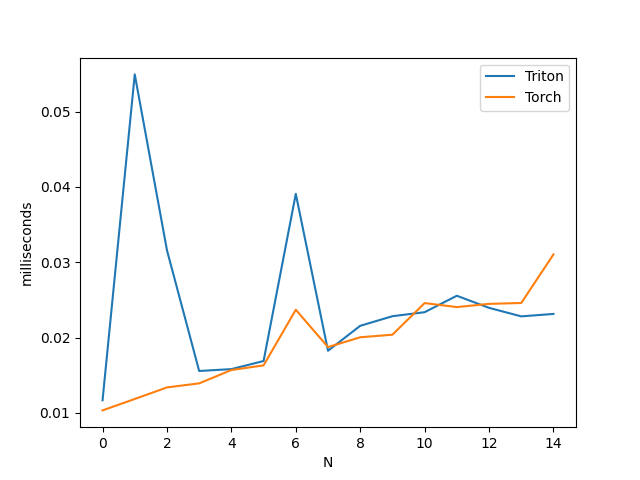

The file beside this chart, header and first rows:
['N'], Triton, Torch
[1024], 0.0, 0.0
[2048], 0.1, 0.0
[3072], 0.0, 0.0
[4096], 0.0, 0.0
[5120], 0.0, 0.0
[6144], 0.0, 0.0
[7168], 0.0, 0.0
[8192], 0.0, 0.0
[9216], 0.0, 0.0
[10240], 0.0, 0.0
[11264], 0.0, 0.0
[12288], 0.0, 0.0
[13312], 0.0, 0.0
[14336], 0.0, 0.0
[15360], 0.0, 0.0
